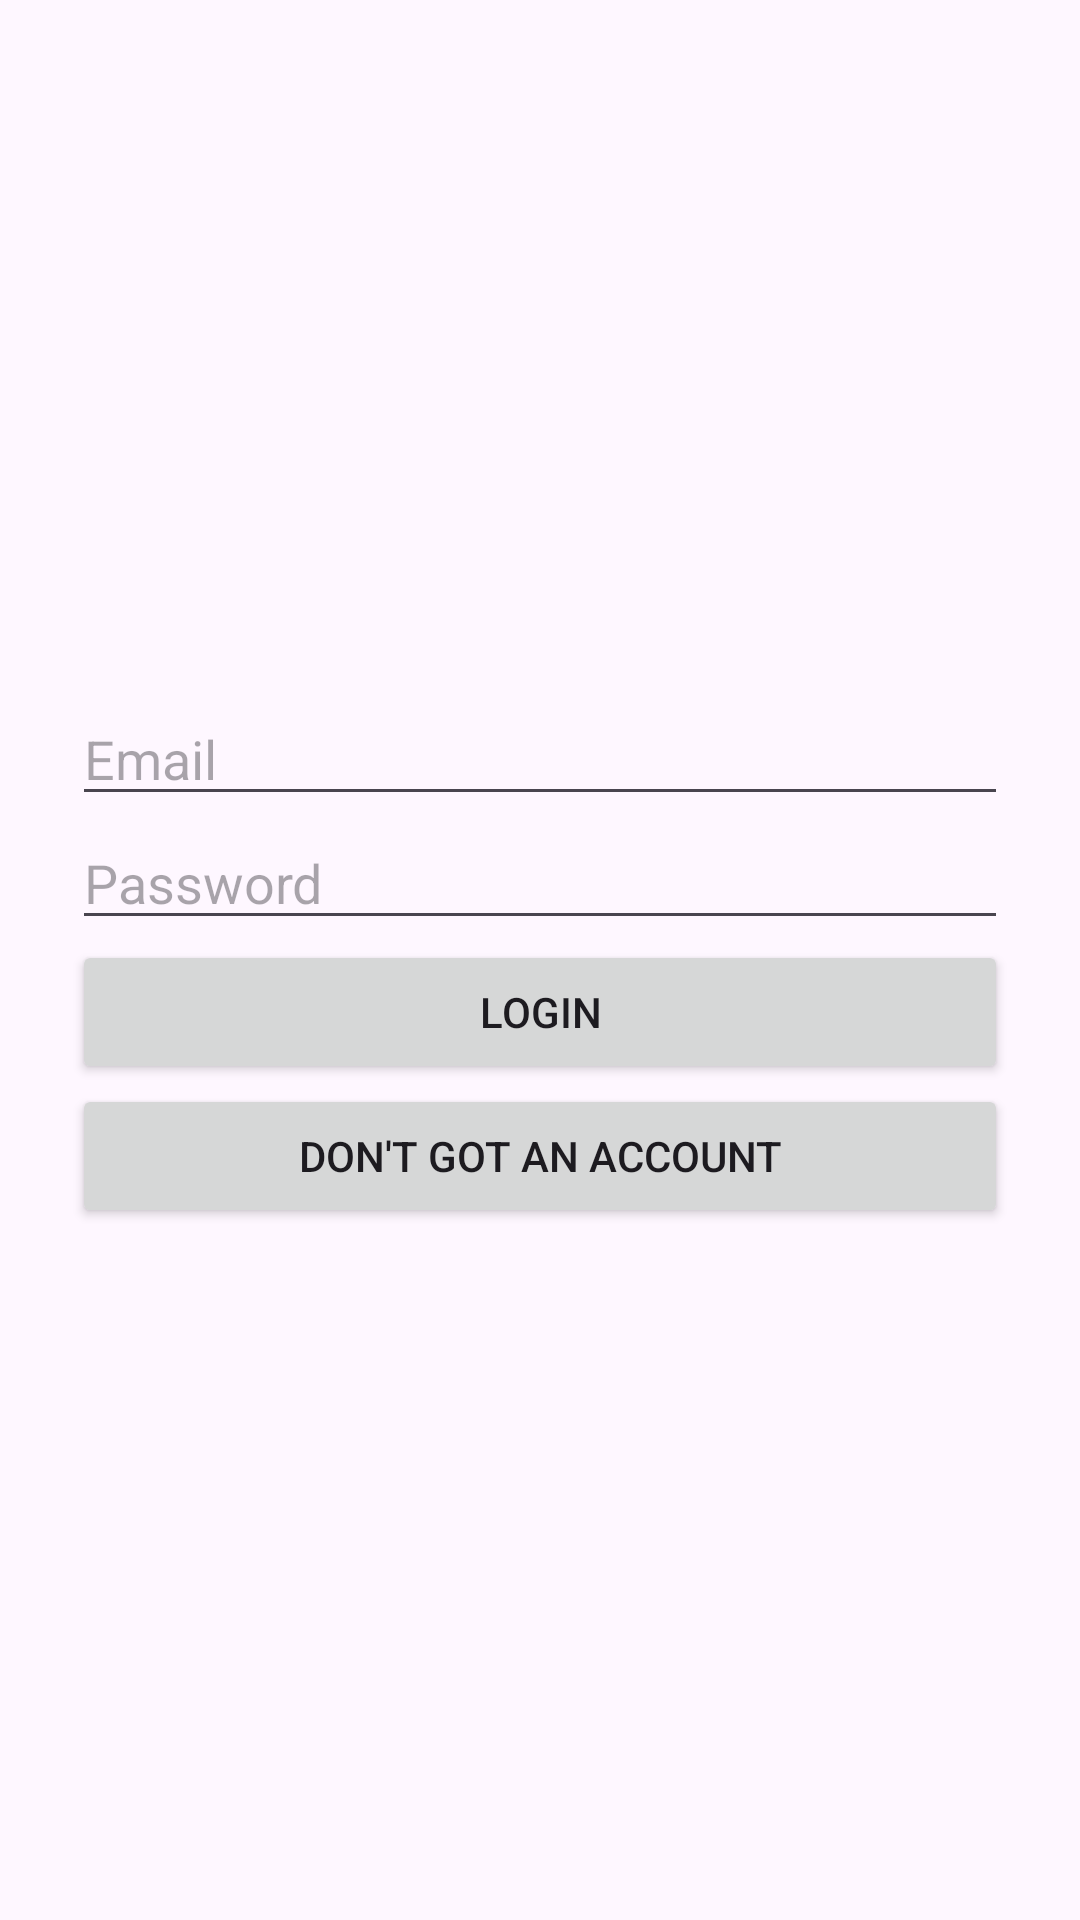

Here is an Android app screen rendered from its layout file. Give the layout XML and the strings, colors and styles it references.
<!-- AndroidManifest.xml: application theme Theme.FreddyMercury -->
<!-- res/layout/activity_log_in.xml -->
<LinearLayout xmlns:android="http://schemas.android.com/apk/res/android"
    android:orientation="vertical"
    android:padding="24dp"
    android:gravity="center"
    android:layout_width="match_parent"
    android:layout_height="match_parent">

    <EditText
        android:id="@+id/emailInput"
        android:hint="Email"
        android:inputType="textEmailAddress"
        android:layout_width="match_parent"
        android:layout_height="wrap_content"/>

    <EditText
        android:id="@+id/passwordInput"
        android:hint="Password"
        android:inputType="textPassword"
        android:layout_width="match_parent"
        android:layout_height="wrap_content"/>

    <Button
        android:id="@+id/loginBtn"
        android:text="Login"
        android:layout_width="match_parent"
        android:layout_height="wrap_content"/>

    <Button
        android:id="@+id/SignUp"
        android:layout_width="match_parent"
        android:layout_height="wrap_content"
        android:text="Don't got an account" />
</LinearLayout>
<!-- resources referenced by this layout -->
<resources>
  <style name="Theme.FreddyMercury" parent="Base.Theme.FreddyMercury" />
  <style name="Base.Theme.FreddyMercury" parent="Theme.Material3.DayNight.NoActionBar">
          
          
      </style>
</resources>
